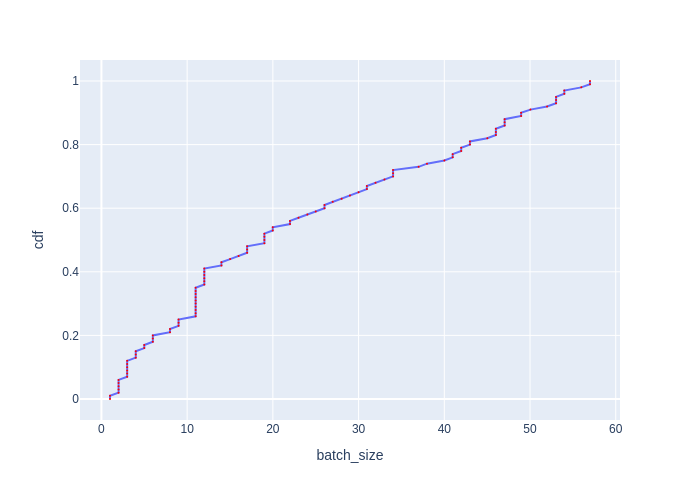

The file beside this chart, header and first rows:
cdf, batch_size
0.0, 0.999
0.01, 0.999
0.02, 2
0.03, 2
0.04, 2
0.05, 2
0.06, 2
0.07, 3.001
0.08, 3.001
0.09, 3.001
0.1, 3.001
0.11, 3.001
0.12, 3.001
0.13, 4.003
0.14, 4.003
0.15, 4.003
0.16, 4.998
0.17, 4.998
0.18, 5.995
0.19, 5.995
0.2, 5.995
0.21, 7.996
0.22, 7.996
0.23, 8.998
0.24, 8.998
0.25, 8.998
0.26, 10.99
0.27, 10.99
0.28, 10.99
0.29, 10.99
0.3, 10.99
0.31, 10.99
0.32, 10.99
0.33, 10.99
0.34, 10.99
0.35, 10.99
0.36, 12
0.37, 12
0.38, 12
0.39, 12
0.4, 12
0.41, 12
0.42, 14
0.43, 14
0.44, 15.01
0.45, 16.01
0.46, 17
0.47, 17
0.48, 17
0.49, 19.01
0.5, 19.01
0.51, 19.01
0.52, 19.01
0.53, 19.99
0.54, 19.99
0.55, 22
0.56, 22
0.57, 22.99
0.58, 24.02
0.59, 25
... 41 more rows
